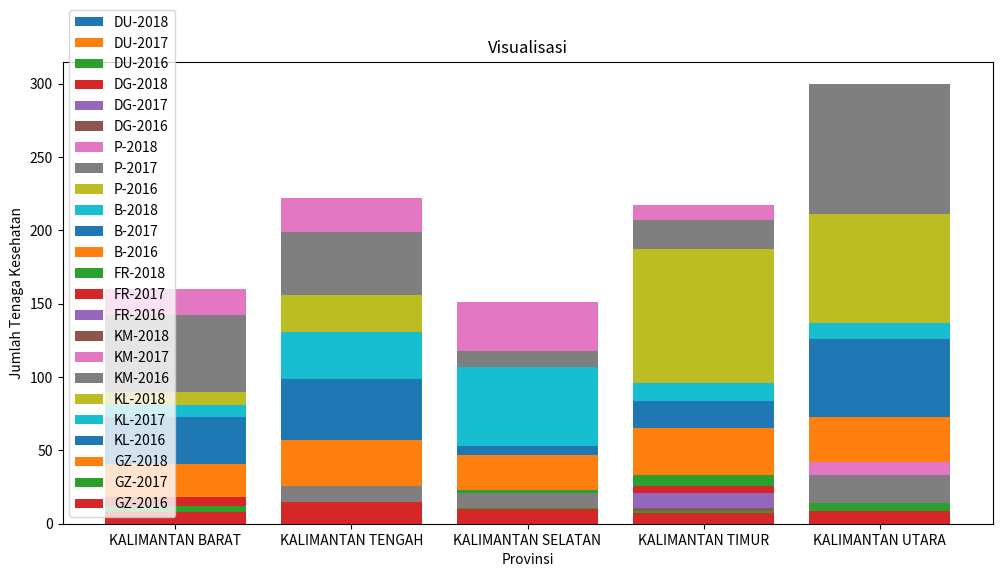

Reproduce this figure in Python.
import matplotlib.pyplot as plt
import pandas as pd

data = {
    'Provinsi': ['KALIMANTAN BARAT', 'KALIMANTAN TENGAH', 'KALIMANTAN SELATAN', 'KALIMANTAN TIMUR', 'KALIMANTAN UTARA'],
    'DU-2018': [14, 20, 18, 29, 33],
    'DU-2017': [16, 20, 19, 29, 37],
    'DU-2016': [14, 21, 18, 25, 32],
    'DG-2018': [3, 4, 5, 8, 6],
    'DG-2017': [4, 4, 5, 8, 9],
    'DG-2016': [3, 4, 4, 7, 8],
    'P-2018': [160, 222, 151, 217, 238],
    'P-2017': [142, 199, 118, 207, 300],
    'P-2016': [90, 156, 100, 187, 211],
    'B-2018': [81, 131, 107, 96, 137],
    'B-2017': [73, 99, 53, 84, 126],
    'B-2016': [41, 57, 47, 65, 73],
    'FR-2018': [15, 22, 23, 33, 33],
    'FR-2017': [18, 17, 16, 26, 26],
    'FR-2016': [12, 15, 13, 21, 19],
    'KM-2018': [8, 13, 11, 11, 26],
    'KM-2017': [10, 12, 18, 7, 42],
    'KM-2016': [11, 26, 21, 6, 33],
    'KL-2018': [10, 10, 8, 7, 11],
    'KL-2017': [10, 10, 8, 7, 11],
    'KL-2016': [6, 9, 7, 6, 6],
    'GZ-2018': [12, 15, 11, 9, 14],
    'GZ-2017': [12, 15, 11, 9, 14],
    'GZ-2016': [8, 15, 10, 7, 9]
}
df = pd.DataFrame(data)

fig, ax = plt.subplots(figsize=(12, 6))

for i, col in enumerate(df.columns[1:]):
    ax.bar(df['Provinsi'], df[col], label=col)

ax.set_title('Visualisasi')
ax.set_xlabel('Provinsi')
ax.set_ylabel('Jumlah Tenaga Kesehatan')
ax.legend()

plt.show()
